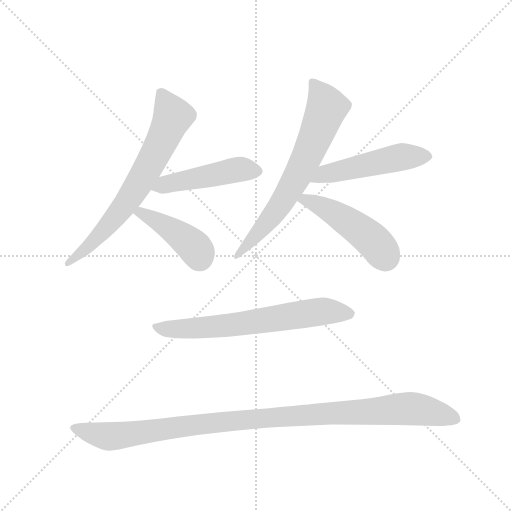
t = 0.00 s
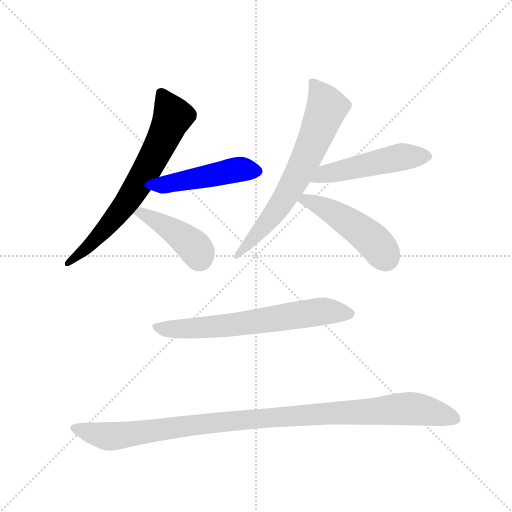
t = 1.23 s
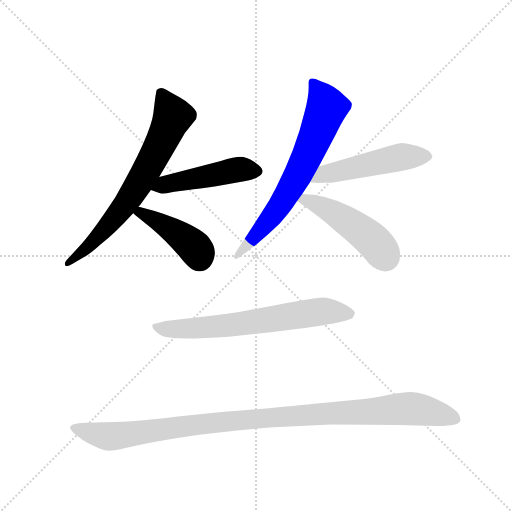
t = 2.46 s
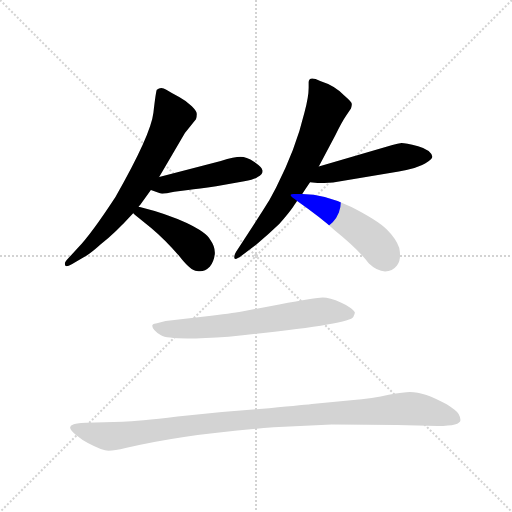
t = 3.69 s
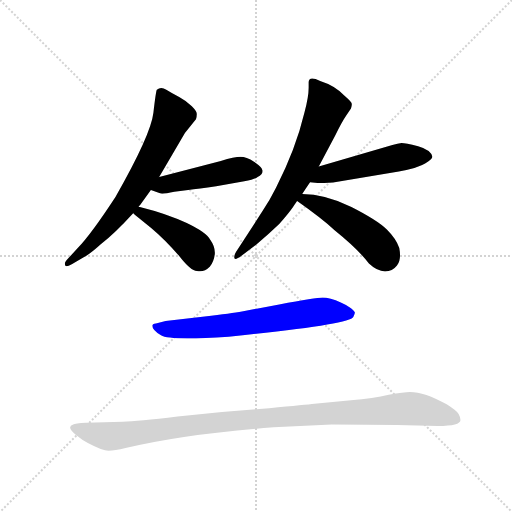
t = 4.92 s
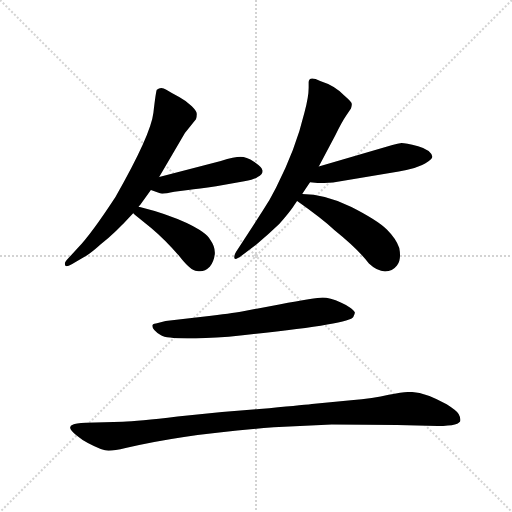
t = 6.15 s

The animated SVG that drew these frames (rendered in a browser with its animation timeline set to each time). Animation: 8 CSS @keyframes rules; one cycle of 6.15 s.

<svg version="1.1" viewBox="0 0 1024 1024" xmlns="http://www.w3.org/2000/svg">
  <g stroke="lightgray" stroke-dasharray="1,1" stroke-width="1" transform="scale(4, 4)">
    <line x1="0" y1="0" x2="256" y2="256"></line>
    <line x1="256" y1="0" x2="0" y2="256"></line>
    <line x1="128" y1="0" x2="128" y2="256"></line>
    <line x1="0" y1="128" x2="256" y2="128"></line>
  </g>
  <g transform="scale(0.92, -0.92) translate(60, -900)">
    <style type="text/css">
      
        @keyframes keyframes0 {
          from {
            stroke: blue;
            stroke-dashoffset: 713;
            stroke-width: 128;
          }
          70% {
            animation-timing-function: step-end;
            stroke: blue;
            stroke-dashoffset: 0;
            stroke-width: 128;
          }
          to {
            stroke: black;
            stroke-width: 1024;
          }
        }
        #make-me-a-hanzi-animation-0 {
          animation: keyframes0 0.8302408854166666s both;
          animation-delay: 0s;
          animation-timing-function: linear;
        }
      
        @keyframes keyframes1 {
          from {
            stroke: blue;
            stroke-dashoffset: 491;
            stroke-width: 128;
          }
          62% {
            animation-timing-function: step-end;
            stroke: blue;
            stroke-dashoffset: 0;
            stroke-width: 128;
          }
          to {
            stroke: black;
            stroke-width: 1024;
          }
        }
        #make-me-a-hanzi-animation-1 {
          animation: keyframes1 0.6495768229166666s both;
          animation-delay: 0.8302408854166666s;
          animation-timing-function: linear;
        }
      
        @keyframes keyframes2 {
          from {
            stroke: blue;
            stroke-dashoffset: 434;
            stroke-width: 128;
          }
          59% {
            animation-timing-function: step-end;
            stroke: blue;
            stroke-dashoffset: 0;
            stroke-width: 128;
          }
          to {
            stroke: black;
            stroke-width: 1024;
          }
        }
        #make-me-a-hanzi-animation-2 {
          animation: keyframes2 0.6031901041666666s both;
          animation-delay: 1.4798177083333333s;
          animation-timing-function: linear;
        }
      
        @keyframes keyframes3 {
          from {
            stroke: blue;
            stroke-dashoffset: 693;
            stroke-width: 128;
          }
          69% {
            animation-timing-function: step-end;
            stroke: blue;
            stroke-dashoffset: 0;
            stroke-width: 128;
          }
          to {
            stroke: black;
            stroke-width: 1024;
          }
        }
        #make-me-a-hanzi-animation-3 {
          animation: keyframes3 0.81396484375s both;
          animation-delay: 2.0830078125s;
          animation-timing-function: linear;
        }
      
        @keyframes keyframes4 {
          from {
            stroke: blue;
            stroke-dashoffset: 515;
            stroke-width: 128;
          }
          63% {
            animation-timing-function: step-end;
            stroke: blue;
            stroke-dashoffset: 0;
            stroke-width: 128;
          }
          to {
            stroke: black;
            stroke-width: 1024;
          }
        }
        #make-me-a-hanzi-animation-4 {
          animation: keyframes4 0.6691080729166666s both;
          animation-delay: 2.89697265625s;
          animation-timing-function: linear;
        }
      
        @keyframes keyframes5 {
          from {
            stroke: blue;
            stroke-dashoffset: 483;
            stroke-width: 128;
          }
          61% {
            animation-timing-function: step-end;
            stroke: blue;
            stroke-dashoffset: 0;
            stroke-width: 128;
          }
          to {
            stroke: black;
            stroke-width: 1024;
          }
        }
        #make-me-a-hanzi-animation-5 {
          animation: keyframes5 0.64306640625s both;
          animation-delay: 3.5660807291666665s;
          animation-timing-function: linear;
        }
      
        @keyframes keyframes6 {
          from {
            stroke: blue;
            stroke-dashoffset: 682;
            stroke-width: 128;
          }
          69% {
            animation-timing-function: step-end;
            stroke: blue;
            stroke-dashoffset: 0;
            stroke-width: 128;
          }
          to {
            stroke: black;
            stroke-width: 1024;
          }
        }
        #make-me-a-hanzi-animation-6 {
          animation: keyframes6 0.8050130208333334s both;
          animation-delay: 4.209147135416666s;
          animation-timing-function: linear;
        }
      
        @keyframes keyframes7 {
          from {
            stroke: blue;
            stroke-dashoffset: 1087;
            stroke-width: 128;
          }
          78% {
            animation-timing-function: step-end;
            stroke: blue;
            stroke-dashoffset: 0;
            stroke-width: 128;
          }
          to {
            stroke: black;
            stroke-width: 1024;
          }
        }
        #make-me-a-hanzi-animation-7 {
          animation: keyframes7 1.1346028645833333s both;
          animation-delay: 5.014160156249999s;
          animation-timing-function: linear;
        }
      
    </style>
    
      <path d="M 241 450 Q 243 453 245 455 L 268 487 L 286 515 L 342 611 L 366 641 Q 368 646 368 652 Q 368 658 357 669 Q 346 680 329.5 689 Q 313 698 301.5 705 Q 290 712 281 705 Q 279 703 273.5 655 Q 268 607 191 472 Q 138 391 109 361 L 89 339 Q 81 330 81 328 Q 81 321 84.5 321 Q 88 321 97 326 L 121 340 Q 136 348 159 369 Q 189 392 230 437 L 241 450 Z" fill="lightgray"></path>
    
      <path d="M 268 487 L 288 480 Q 291 477 319 483 L 349 487 Q 371 489 410 495 L 471 506 Q 494 510 500 515 Q 511 520 511 528 Q 511 530 510 531 Q 510 536 493 548 Q 475 559 463 559 Q 450 559 420 550 L 286 515 C 257 507 240 497 268 487 Z" fill="lightgray"></path>
    
      <path d="M 230 437 L 230 436 Q 237 430 268 405 Q 299 379 330 343 Q 355 311 368 311 Q 383 307 396 320 Q 405 331 407 348 Q 408 364 397 379 Q 388 395 346 415 Q 304 435 244 450 L 241 450 C 214 454 214 454 230 437 Z" fill="lightgray"></path>
    
      <path d="M 611 721 L 611 709 Q 611 689 602 656 Q 583 576 540 492 Q 526 464 510 440 L 453 352 Q 449 345 449 341 Q 449 332 465 344 L 498 369 Q 523 390 547 413 Q 569 438 577 450 Q 585 462 586 463 L 597 478 Q 605 491 614 504 L 633 538 L 669 606 Q 683 635 692 648 L 703 664 Q 705 670 705 674 Q 705 678 689 692 Q 668 714 636 724 Q 611 736 611 721 Z" fill="lightgray"></path>
    
      <path d="M 614 504 L 632 502 Q 647 502 664 503 L 807 527 Q 850 535 865 545 Q 880 554 880 559 Q 877 574 849 582 Q 821 589 813 589 Q 805 588 793 585 L 633 538 C 604 530 584 507 614 504 Z" fill="lightgray"></path>
    
      <path d="M 586 463 Q 640 425 668 399 Q 719 358 742 327 Q 760 310 777 310 Q 793 310 803 323 Q 813 335 808 361 Q 801 381 781 401 Q 761 421 704 450 Q 646 478 597 478 C 567 479 564 479 586 463 Z" fill="lightgray"></path>
    
      <path d="M 300 202 L 279 197 Q 271 196 271 192 Q 271 183 290 171 Q 309 159 437 168 Q 702 195 708 211 Q 711 217 711.5 220 Q 712 223 703 230 Q 694 237 682 242 Q 656 253 641.5 253 Q 627 253 547 238 L 466 223 Q 444 219 385 212 L 300 202 Z" fill="lightgray"></path>
    
      <path d="M 941 -13 Q 941 -7 937 0 Q 933 7 911 21 Q 863 48 831 48 Q 819 48 785 42 Q 752 34 703 30 L 618 22 Q 593 19 504 11 Q 414 5 326 -5.5 Q 238 -16 207 -17 L 127 -19 Q 103 -20 99 -23 Q 83 -28 106 -46 Q 118 -56 131 -63 Q 163 -80 176 -80 Q 189 -80 213 -74 Q 344 -43 535 -29 L 661 -23 Q 703 -23 803 -24 L 892 -26 Q 941 -26 941 -13 Z" fill="lightgray"></path>
    
    
      <clipPath id="make-me-a-hanzi-clip-0">
        <path d="M 241 450 Q 243 453 245 455 L 268 487 L 286 515 L 342 611 L 366 641 Q 368 646 368 652 Q 368 658 357 669 Q 346 680 329.5 689 Q 313 698 301.5 705 Q 290 712 281 705 Q 279 703 273.5 655 Q 268 607 191 472 Q 138 391 109 361 L 89 339 Q 81 330 81 328 Q 81 321 84.5 321 Q 88 321 97 326 L 121 340 Q 136 348 159 369 Q 189 392 230 437 L 241 450 Z"></path>
      </clipPath>
      <path clip-path="url(#make-me-a-hanzi-clip-0)" d="M 288 701 L 316 647 L 278 566 L 206 448 L 130 362 L 89 328" fill="none" id="make-me-a-hanzi-animation-0" stroke-dasharray="585 1170" stroke-linecap="round"></path>
    
      <clipPath id="make-me-a-hanzi-clip-1">
        <path d="M 268 487 L 288 480 Q 291 477 319 483 L 349 487 Q 371 489 410 495 L 471 506 Q 494 510 500 515 Q 511 520 511 528 Q 511 530 510 531 Q 510 536 493 548 Q 475 559 463 559 Q 450 559 420 550 L 286 515 C 257 507 240 497 268 487 Z"></path>
      </clipPath>
      <path clip-path="url(#make-me-a-hanzi-clip-1)" d="M 274 489 L 313 503 L 436 528 L 463 532 L 503 527" fill="none" id="make-me-a-hanzi-animation-1" stroke-dasharray="363 726" stroke-linecap="round"></path>
    
      <clipPath id="make-me-a-hanzi-clip-2">
        <path d="M 230 437 L 230 436 Q 237 430 268 405 Q 299 379 330 343 Q 355 311 368 311 Q 383 307 396 320 Q 405 331 407 348 Q 408 364 397 379 Q 388 395 346 415 Q 304 435 244 450 L 241 450 C 214 454 214 454 230 437 Z"></path>
      </clipPath>
      <path clip-path="url(#make-me-a-hanzi-clip-2)" d="M 235 437 L 250 437 L 327 391 L 364 360 L 375 338" fill="none" id="make-me-a-hanzi-animation-2" stroke-dasharray="306 612" stroke-linecap="round"></path>
    
      <clipPath id="make-me-a-hanzi-clip-3">
        <path d="M 611 721 L 611 709 Q 611 689 602 656 Q 583 576 540 492 Q 526 464 510 440 L 453 352 Q 449 345 449 341 Q 449 332 465 344 L 498 369 Q 523 390 547 413 Q 569 438 577 450 Q 585 462 586 463 L 597 478 Q 605 491 614 504 L 633 538 L 669 606 Q 683 635 692 648 L 703 664 Q 705 670 705 674 Q 705 678 689 692 Q 668 714 636 724 Q 611 736 611 721 Z"></path>
      </clipPath>
      <path clip-path="url(#make-me-a-hanzi-clip-3)" d="M 624 718 L 651 666 L 614 574 L 546 450 L 456 345" fill="none" id="make-me-a-hanzi-animation-3" stroke-dasharray="565 1130" stroke-linecap="round"></path>
    
      <clipPath id="make-me-a-hanzi-clip-4">
        <path d="M 614 504 L 632 502 Q 647 502 664 503 L 807 527 Q 850 535 865 545 Q 880 554 880 559 Q 877 574 849 582 Q 821 589 813 589 Q 805 588 793 585 L 633 538 C 604 530 584 507 614 504 Z"></path>
      </clipPath>
      <path clip-path="url(#make-me-a-hanzi-clip-4)" d="M 619 509 L 646 522 L 794 555 L 871 560" fill="none" id="make-me-a-hanzi-animation-4" stroke-dasharray="387 774" stroke-linecap="round"></path>
    
      <clipPath id="make-me-a-hanzi-clip-5">
        <path d="M 586 463 Q 640 425 668 399 Q 719 358 742 327 Q 760 310 777 310 Q 793 310 803 323 Q 813 335 808 361 Q 801 381 781 401 Q 761 421 704 450 Q 646 478 597 478 C 567 479 564 479 586 463 Z"></path>
      </clipPath>
      <path clip-path="url(#make-me-a-hanzi-clip-5)" d="M 596 461 L 604 466 L 630 456 L 698 417 L 746 381 L 778 341" fill="none" id="make-me-a-hanzi-animation-5" stroke-dasharray="355 710" stroke-linecap="round"></path>
    
      <clipPath id="make-me-a-hanzi-clip-6">
        <path d="M 300 202 L 279 197 Q 271 196 271 192 Q 271 183 290 171 Q 309 159 437 168 Q 702 195 708 211 Q 711 217 711.5 220 Q 712 223 703 230 Q 694 237 682 242 Q 656 253 641.5 253 Q 627 253 547 238 L 466 223 Q 444 219 385 212 L 300 202 Z"></path>
      </clipPath>
      <path clip-path="url(#make-me-a-hanzi-clip-6)" d="M 278 189 L 330 184 L 423 190 L 640 223 L 701 216" fill="none" id="make-me-a-hanzi-animation-6" stroke-dasharray="554 1108" stroke-linecap="round"></path>
    
      <clipPath id="make-me-a-hanzi-clip-7">
        <path d="M 941 -13 Q 941 -7 937 0 Q 933 7 911 21 Q 863 48 831 48 Q 819 48 785 42 Q 752 34 703 30 L 618 22 Q 593 19 504 11 Q 414 5 326 -5.5 Q 238 -16 207 -17 L 127 -19 Q 103 -20 99 -23 Q 83 -28 106 -46 Q 118 -56 131 -63 Q 163 -80 176 -80 Q 189 -80 213 -74 Q 344 -43 535 -29 L 661 -23 Q 703 -23 803 -24 L 892 -26 Q 941 -26 941 -13 Z"></path>
      </clipPath>
      <path clip-path="url(#make-me-a-hanzi-clip-7)" d="M 105 -34 L 176 -49 L 409 -18 L 817 12 L 862 8 L 929 -10" fill="none" id="make-me-a-hanzi-animation-7" stroke-dasharray="959 1918" stroke-linecap="round"></path>
    
  </g>
</svg>
